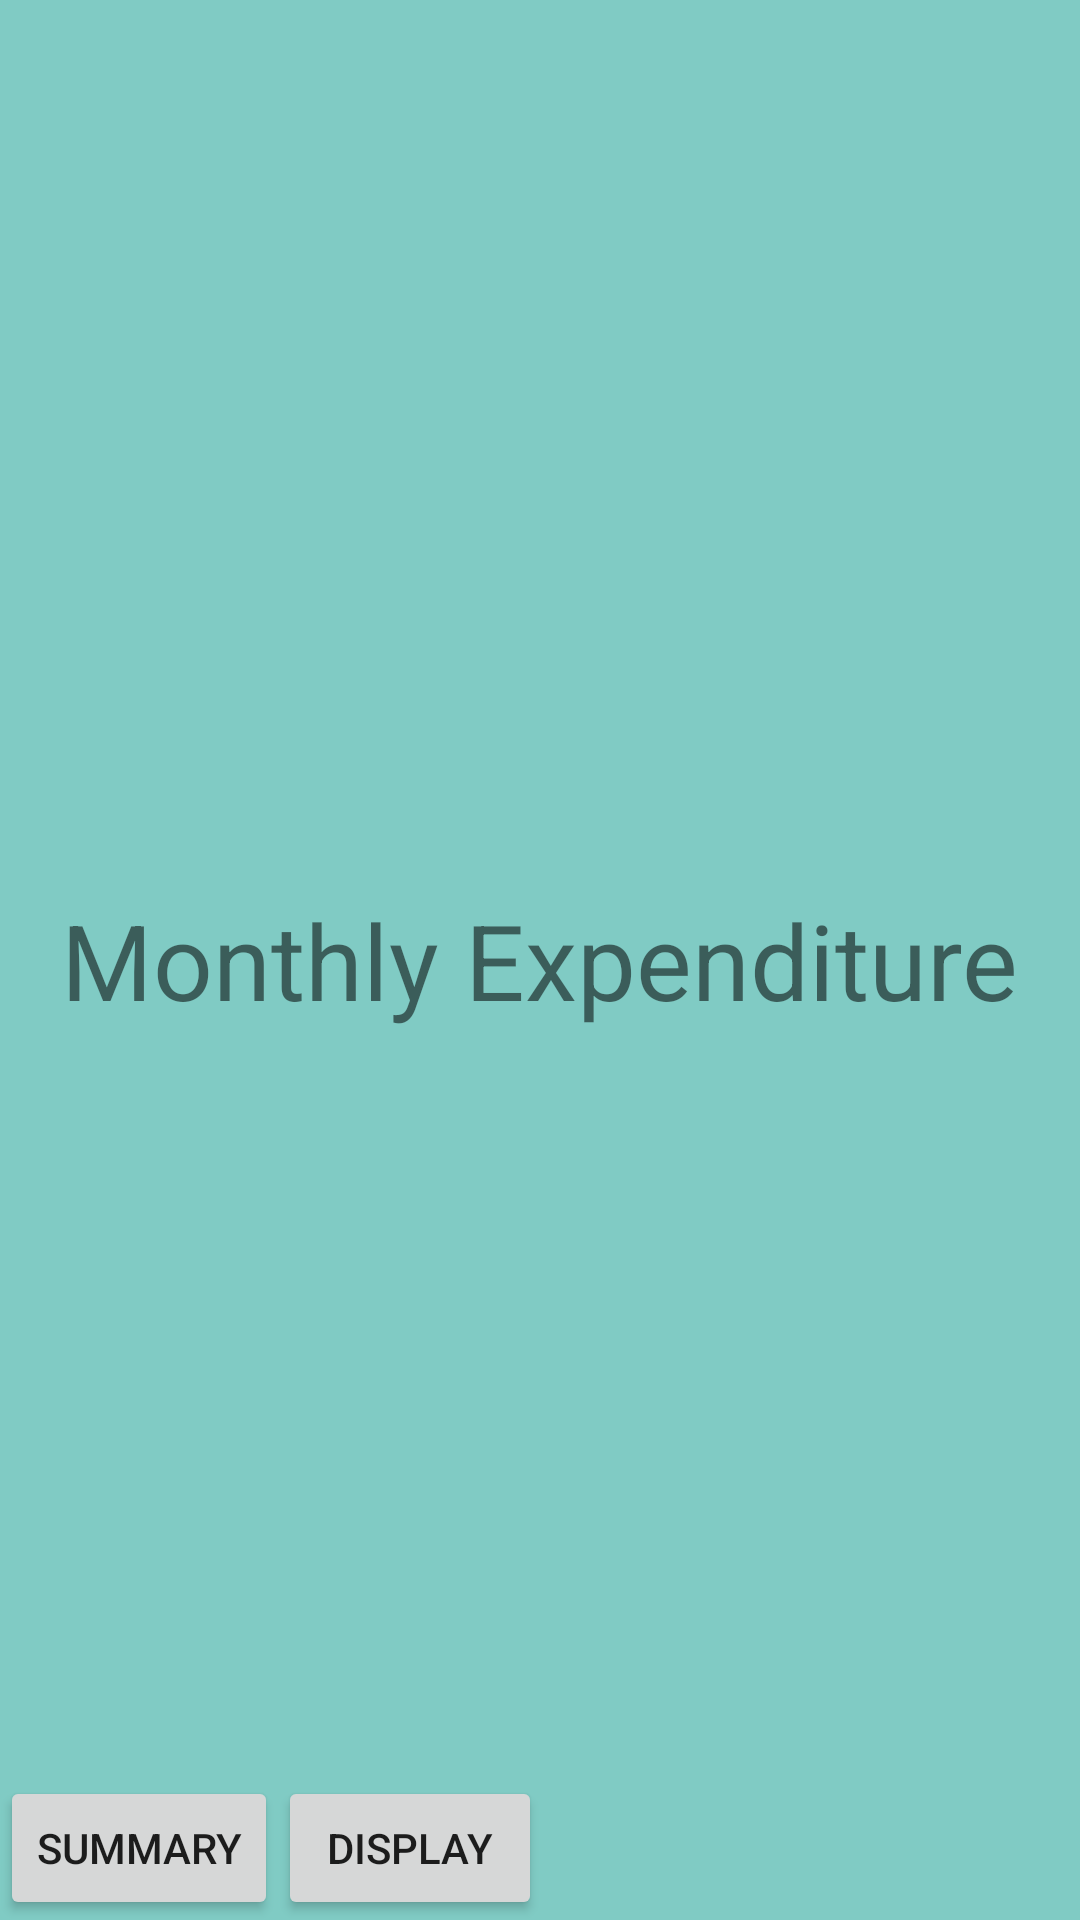

Reconstruct the res/layout file that produces this screen, plus the resources it refers to.
<!-- AndroidManifest.xml: application theme AppTheme -->
<!-- res/layout/fragment3.xml -->
<?xml version="1.0" encoding="utf-8"?>
<RelativeLayout xmlns:android="http://schemas.android.com/apk/res/android"
    android:layout_width="match_parent"
    android:layout_height="match_parent"
    android:background="@color/accent_material_dark"
    android:orientation="vertical">

    <TextView
        android:layout_width="wrap_content"
        android:layout_height="wrap_content"
        android:text="Monthly Expenditure"
        android:id="@+id/textView6"
        android:textSize="35dp"
        android:layout_centerVertical="true"
        android:layout_centerHorizontal="true"
        android:backgroundTint="#5f8abe" />

    <Button
        android:layout_width="wrap_content"
        android:layout_height="wrap_content"
        android:text="Summary"
        android:id="@+id/button5"
        android:layout_alignParentBottom="true"
        android:layout_alignParentLeft="true"
        android:layout_alignParentStart="true" />

    <Button
        android:layout_width="wrap_content"
        android:layout_height="wrap_content"
        android:text="Display"
        android:id="@+id/button6"
        android:layout_alignParentBottom="true"
        android:layout_toRightOf="@+id/button5"
        android:layout_toEndOf="@+id/button5" />
</RelativeLayout>
<!-- resources referenced by this layout -->
<resources>
  <style name="AppTheme" parent="Theme.AppCompat.Light.DarkActionBar">
          
          <item name="colorPrimary">@color/colorPrimary</item>
          <item name="colorPrimaryDark">@color/colorPrimaryDark</item>
          <item name="colorAccent">@color/colorAccent</item>
      </style>
  <!-- not gathered from this repository: default colours our renderer supplied (Android Studio template values) -->
  <color name="colorPrimary">#FF6200EE</color>
  <color name="colorPrimaryDark">#FF3700B3</color>
  <color name="colorAccent">#FF03DAC5</color>
</resources>
